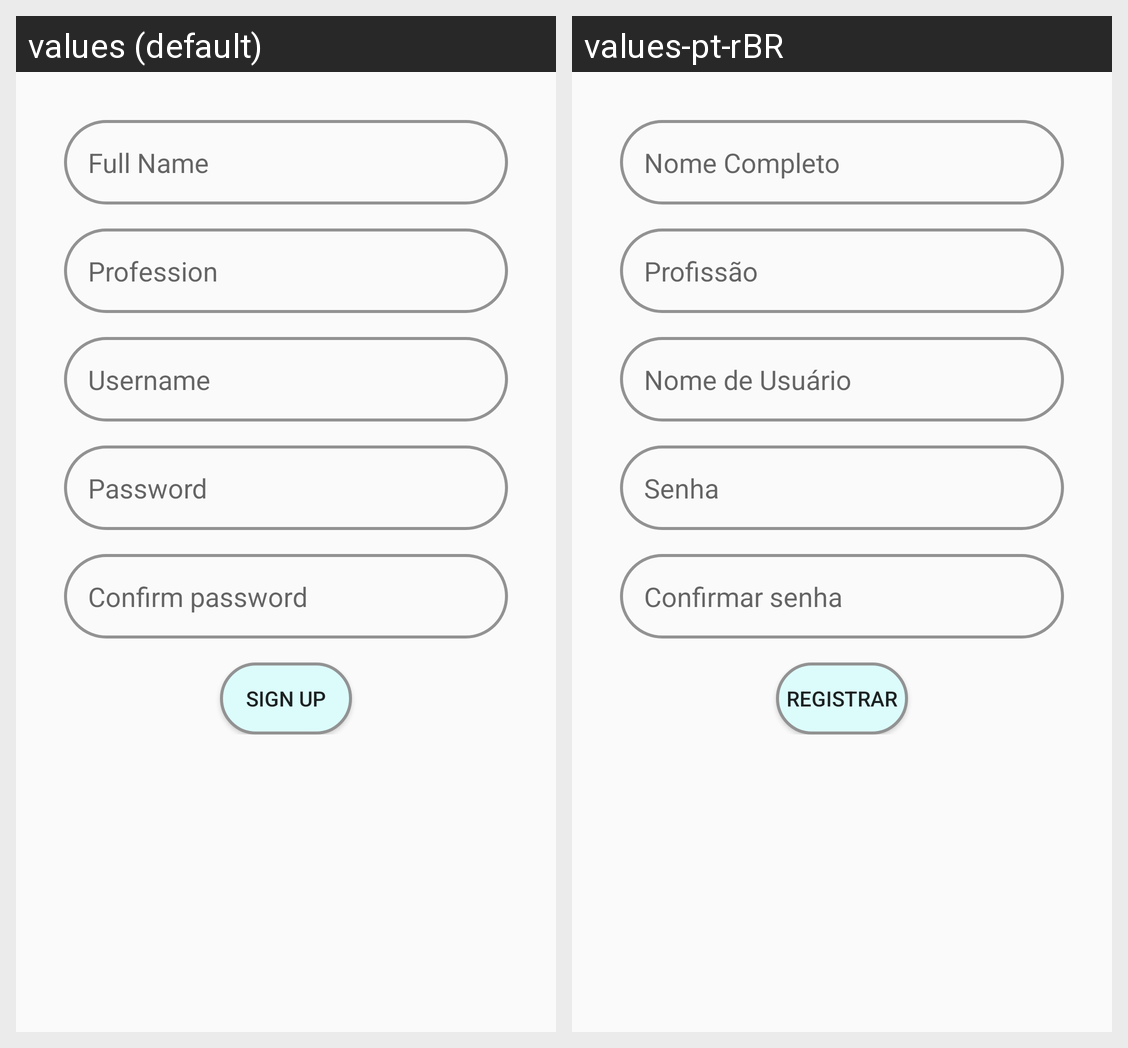

The Android screen above is rendered under two locales of the same app. Produce the string resources it draws, with the default and per-locale values.
Android screen res/layout/activity_sign_up.xml rendered under 2 locales, left to right: values (default), values-pt-rBR. Device: Nexus 5 (rendered at 1080×1920; each locale shown at half size, 540×960, under a caption strip naming it); theme AppTheme.
Strings drawn on this screen, with the default value and each locale's value (text and hints the layout hard-codes, and strings that could not be matched under every locale, appear in the picture but are not listed):

full_name
  values: Full Name
  values-pt-rBR: Nome Completo

profession
  values: Profession
  values-pt-rBR: Profissão

username
  values: Username
  values-pt-rBR: Nome de Usuário

password
  values: Password
  values-pt-rBR: Senha

confirm_password
  values: Confirm password
  values-pt-rBR: Confirmar senha

sign_up
  values: Sign up
  values-pt-rBR: Registrar
